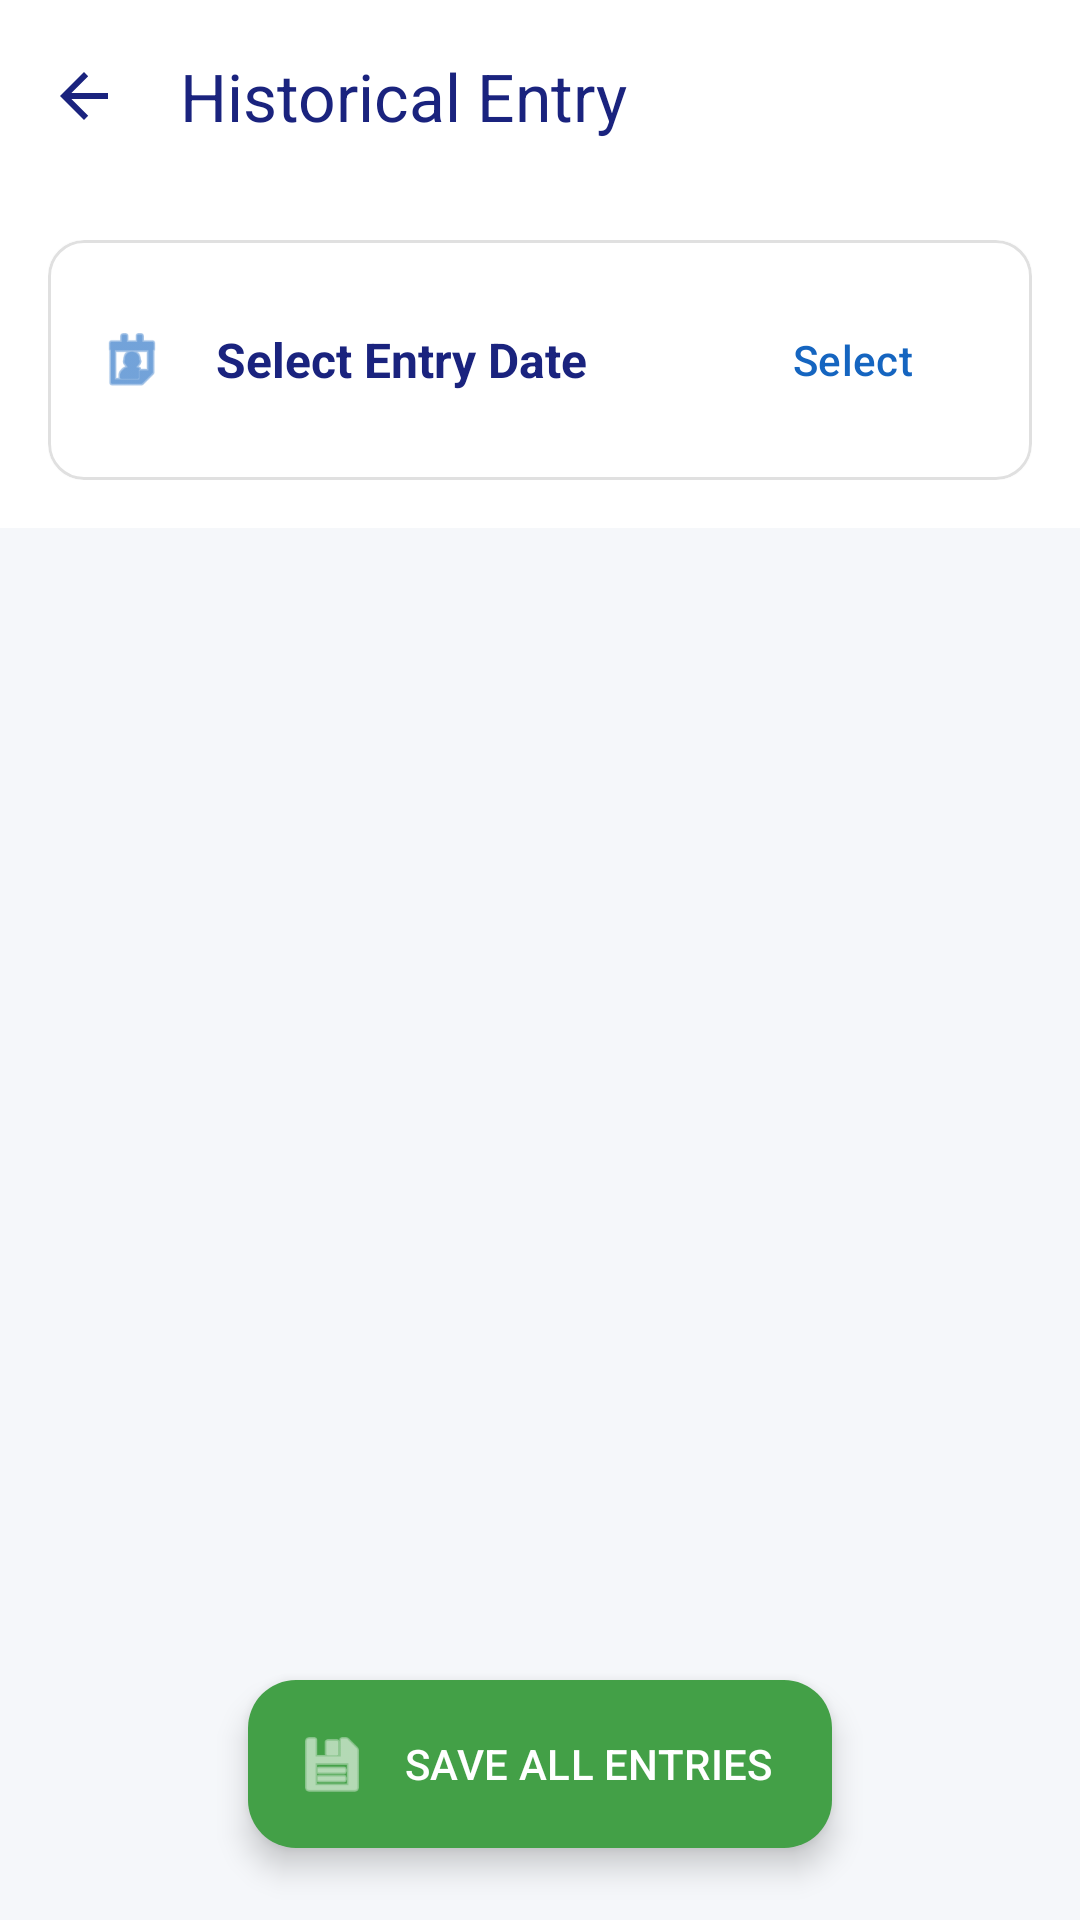

The Android layout XML behind this screen, and the referenced resources:
<!-- AndroidManifest.xml: application theme Theme.MilkiWAI -->
<!-- res/layout/activity_historical_entry.xml -->
<?xml version="1.0" encoding="utf-8"?>
<androidx.coordinatorlayout.widget.CoordinatorLayout xmlns:android="http://schemas.android.com/apk/res/android"
    xmlns:app="http://schemas.android.com/apk/res-auto"
    xmlns:tools="http://schemas.android.com/tools"
    android:layout_width="match_parent"
    android:layout_height="match_parent"
    android:background="@color/background_light">

    <com.google.android.material.appbar.AppBarLayout
        android:layout_width="match_parent"
        android:layout_height="wrap_content"
        android:background="@color/surface"
        app:elevation="0dp">

        <com.google.android.material.appbar.MaterialToolbar
            android:id="@+id/toolbar"
            android:layout_width="match_parent"
            android:layout_height="?attr/actionBarSize"
            app:title="Historical Entry"
            app:titleTextColor="@color/text_main"
            app:navigationIcon="?attr/homeAsUpIndicator"
            app:navigationIconTint="@color/text_main" />

        <LinearLayout
            android:layout_width="match_parent"
            android:layout_height="wrap_content"
            android:orientation="vertical"
            android:padding="16dp">

            <TextView
                android:id="@+id/tvMissingDetection"
                android:layout_width="match_parent"
                android:layout_height="wrap_content"
                android:text="Checking for missing entries..."
                android:textColor="@color/error_red"
                android:textSize="12sp"
                android:textStyle="bold"
                android:layout_marginBottom="12dp"
                android:visibility="gone"/>

            <com.google.android.material.card.MaterialCardView
                android:id="@+id/cardDatePicker"
                android:layout_width="match_parent"
                android:layout_height="wrap_content"
                app:cardCornerRadius="12dp"
                app:cardElevation="1dp"
                app:strokeWidth="1dp"
                app:strokeColor="#E0E0E0"
                app:cardBackgroundColor="@color/surface">

                <LinearLayout
                    android:layout_width="match_parent"
                    android:layout_height="wrap_content"
                    android:orientation="horizontal"
                    android:padding="16dp"
                    android:gravity="center_vertical">

                    <ImageView
                        android:layout_width="24dp"
                        android:layout_height="24dp"
                        android:src="@android:drawable/ic_menu_my_calendar"
                        app:tint="@color/primary"/>

                    <TextView
                        android:id="@+id/tvSelectedDate"
                        android:layout_width="0dp"
                        android:layout_height="wrap_content"
                        android:layout_weight="1"
                        android:layout_marginStart="16dp"
                        android:text="Select Entry Date"
                        android:textColor="@color/text_main"
                        android:textSize="16sp"
                        android:textStyle="bold"/>

                    <com.google.android.material.button.MaterialButton
                        android:id="@+id/btnChangeDate"
                        style="@style/Widget.Material3.Button.TextButton"
                        android:layout_width="wrap_content"
                        android:layout_height="wrap_content"
                        android:text="Select" />
                </LinearLayout>
            </com.google.android.material.card.MaterialCardView>
        </LinearLayout>
    </com.google.android.material.appbar.AppBarLayout>

    <androidx.recyclerview.widget.RecyclerView
        android:id="@+id/rvBulkEntry"
        android:layout_width="match_parent"
        android:layout_height="match_parent"
        app:layout_behavior="@string/appbar_scrolling_view_behavior"
        tools:listitem="@layout/item_bulk_entry"/>

    <com.google.android.material.floatingactionbutton.ExtendedFloatingActionButton
        android:id="@+id/btnSaveAll"
        android:layout_width="wrap_content"
        android:layout_height="wrap_content"
        android:layout_gravity="bottom|center_horizontal"
        android:layout_margin="24dp"
        android:text="SAVE ALL ENTRIES"
        android:textColor="@android:color/white"
        app:backgroundTint="@color/success_green"
        app:icon="@android:drawable/ic_menu_save"
        app:iconTint="@android:color/white" />

</androidx.coordinatorlayout.widget.CoordinatorLayout>
<!-- res/layout/item_bulk_entry.xml (included above) -->
<?xml version="1.0" encoding="utf-8"?>
<com.google.android.material.card.MaterialCardView xmlns:android="http://schemas.android.com/apk/res/android"
    xmlns:app="http://schemas.android.com/apk/res-auto"
    android:layout_width="match_parent"
    android:layout_height="wrap_content"
    android:layout_marginHorizontal="16dp"
    android:layout_marginVertical="6dp"
    app:cardCornerRadius="12dp"
    app:cardElevation="1dp"
    app:strokeWidth="0dp"
    app:cardBackgroundColor="@color/surface">

    <LinearLayout
        android:layout_width="match_parent"
        android:layout_height="wrap_content"
        android:orientation="horizontal"
        android:padding="16dp"
        android:gravity="center_vertical">

        <LinearLayout
            android:layout_width="0dp"
            android:layout_height="wrap_content"
            android:layout_weight="1"
            android:orientation="vertical">

            <TextView
                android:id="@+id/tvCustomerName"
                android:layout_width="wrap_content"
                android:layout_height="wrap_content"
                android:text="Nisha Khair"
                android:textColor="@color/text_main"
                android:textSize="16sp"
                android:textStyle="bold" />

            <TextView
                android:id="@+id/tvDefaultBrand"
                android:layout_width="wrap_content"
                android:layout_height="wrap_content"
                android:text="Amul Gold"
                android:textColor="@color/text_secondary"
                android:textSize="12sp" />
        </LinearLayout>

        <com.google.android.material.textfield.TextInputLayout
            android:id="@+id/tilQuantity"
            android:layout_width="140dp"
            android:layout_height="wrap_content"
            android:hint="Qty (L)"
            style="@style/Widget.Material3.TextInputLayout.OutlinedBox.Dense"
            app:endIconMode="custom"
            app:endIconDrawable="@android:drawable/ic_btn_speak_now"
            app:endIconTint="@color/primary">

            <com.google.android.material.textfield.TextInputEditText
                android:id="@+id/etQuantity"
                android:layout_width="match_parent"
                android:layout_height="wrap_content"
                android:inputType="numberDecimal"
                android:text="0.0" />
        </com.google.android.material.textfield.TextInputLayout>

    </LinearLayout>
</com.google.android.material.card.MaterialCardView>
<!-- resources referenced by this layout -->
<resources>
  <color name="background_light">#F5F7FA</color>
  <color name="error_red">#E53935</color>
  <color name="primary">#1565C0</color>
  <color name="success_green">#43A047</color>
  <color name="surface">#FFFFFF</color>
  <color name="text_main">#1A237E</color>
  <color name="text_secondary">#5C6BC0</color>
  <style name="Theme.MilkiWAI" parent="Base.Theme.MilkiWAI" />
  <style name="Base.Theme.MilkiWAI" parent="Theme.Material3.Light.NoActionBar">
          <item name="colorPrimary">@color/primary</item>
          <item name="colorSecondary">@color/primary_light</item>
          <item name="android:windowBackground">@color/background_light</item>
          <item name="android:statusBarColor">@color/primary</item>
  
          
          <item name="materialCardViewStyle">@style/Widget.MilkiWAI.Card</item>
      </style>
  <color name="primary_light">#42A5F5</color>
  <style name="Widget.MilkiWAI.Card" parent="Widget.Material3.CardView.Elevated">
          <item name="cardCornerRadius">16dp</item>
          <item name="cardElevation">2dp</item>
          <item name="strokeWidth">0dp</item>
      </style>
</resources>
